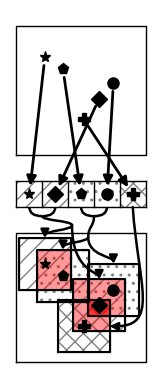
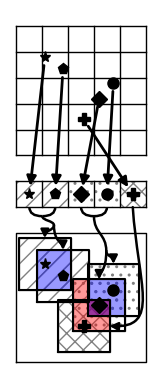
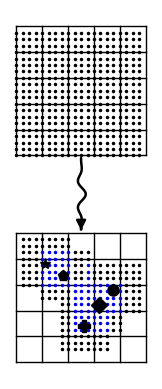
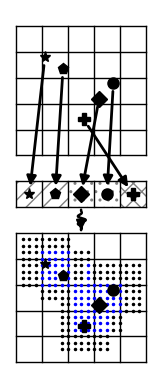

Here is the Python script that generated these plots, in order:
"""
Visualize P2G variants on a three-level parallel machine
(league -> team -> thread).
"""

import argparse
import numpy as np
import matplotlib.pyplot as plt
from matplotlib.patches import FancyArrowPatch, PathPatch
from matplotlib.path import Path

MARKERS = ["*", "p", "P", "o", "D"]
MARKER_SIZE = 8
ARROW_COLOR = "black"

# Macro for team hatch patterns
HATCHES = ["//", "..", "xx"]

# Macros for footprint overlap shading
SAME_TEAM_OVERLAP_COLOR = "blue"
DIFF_TEAM_OVERLAP_COLOR = "red"
OVERLAP_ALPHA = 0.4


def make_wavy_path(start, end, num_waves=3.5, amplitude=0.18):
    """
    Generates a parametric sinusoidal wavy path between start and end points.
    """
    x1, y1 = start
    x2, y2 = end
    t = np.linspace(0, 1, 100)
    x_line = x1 + t * (x2 - x1)
    y_line = y1 + t * (y2 - y1)
    dx = x2 - x1
    dy = y2 - y1
    length = np.hypot(dx, dy)
    nx = -dy / length
    ny = dx / length

    # Envelope sin(pi * t) keeps endpoints anchored nicely
    wave = amplitude * np.sin(2 * np.pi * num_waves * t) * (np.sin(np.pi * t) ** 2)
    x_wavy = x_line + wave * nx
    y_wavy = y_line + wave * ny

    verts = list(zip(x_wavy, y_wavy))
    codes = [Path.MOVETO] + [Path.LINETO] * (len(verts) - 1)
    return Path(verts, codes)


def wavy_arrow(ax, start, end):
    wavy_p = make_wavy_path(start, end, num_waves=2.5, amplitude=0.18)

    arrow = FancyArrowPatch(
        path=wavy_p,
        arrowstyle="-|>",
        mutation_scale=14,
        linewidth=1.8,
        color="black",
        zorder=5,
        shrinkA=6,
        shrinkB=6,
    )
    ax.add_patch(arrow)


def box(ax, x0, y0, ncols, nrows, grid=True):
    """
    Plot grid lines originating from (x0, y0).
    Each grid cell has width 1.
    If grid=False, only plot the outline of the computational box.
    """
    xs = np.linspace(x0, x0 + ncols, ncols + 1)
    ys = np.linspace(y0, y0 + nrows, nrows + 1)

    if grid:
        for x in xs:
            ax.plot([x, x], [y0, y0 + nrows], color="black", linewidth=1)
        for y in ys:
            ax.plot([x0, x0 + ncols], [y, y], color="black", linewidth=1)
    else:
        x = [x0, x0 + ncols, x0 + ncols, x0, x0]
        y = [y0, y0, y0 + nrows, y0 + nrows, y0]
        ax.plot(x, y, color="black", linewidth=1)


def setup_axes():
    fig, ax = plt.subplots()
    ax.axis("off")
    ax.set_aspect("equal")
    return fig, ax


def add_particles(ax, x0, y0, ncols, nrows, subset=None):
    """
    Plot particle markers. If subset is given (an iterable of marker
    indices), only those particles are plotted; positions for all
    particles are still returned.
    """
    positions = {
        0: (x0 + 1.1, y0 + nrows - 1.2),
        1: (x0 + 1.8, y0 + nrows - 1.66),
        2: (x0 + 2.6, y0 + nrows - 3.6),
        3: (x0 + 3.75, y0 + nrows - 2.2),
        4: (x0 + 3.2, y0 + nrows - 2.8),
    }
    for ii, (px, py) in positions.items():
        if subset is not None and ii not in subset:
            continue
        ax.plot(
            px, py, marker=MARKERS[ii], markersize=MARKER_SIZE, color="black", zorder=4
        )
    return positions


def add_grid(ax, x0, y0, nrows, ncols, positions, P, order=None):
    """
    Draws each particle's local footprint box, fills it with its team's hatch pattern,
    and shades overlapping footprint regions in red (different team) or green (same team).
    """
    h = 1.0 / P
    radius = P * h  # Support radius

    # 1. Map particle index -> team ID & hatch pattern using the HATCHES macro
    if order is not None:
        particle_teams = {p_id: i // 2 for i, p_id in enumerate(order)}
        particle_hatches = {
            p_id: HATCHES[(i // 2) % len(HATCHES)] for i, p_id in enumerate(order)
        }
    else:
        particle_teams = {}
        particle_hatches = {}

    # 2. Draw footprint boxes & hatch fills
    for p_id, (px, py) in positions.items():
        hatch_pattern = particle_hatches.get(p_id, None)
        if hatch_pattern:
            ax.fill_between(
                [px - radius, px + radius],
                py - radius,
                py + radius,
                facecolor="none",
                edgecolor="gray",
                hatch=hatch_pattern,
                linewidth=1,
                zorder=0,
            )

        # Local footprint bounding box outline
        bx = [px - radius, px + radius, px + radius, px - radius, px - radius]
        by = [py - radius, py - radius, py + radius, py + radius, py - radius]
        ax.plot(bx, by, color="black", zorder=2)

    # 3. Detect overlaps between particle footprints and shade accordingly
    p_ids = list(positions.keys())
    for i in range(len(p_ids)):
        for j in range(i + 1, len(p_ids)):
            p1_id, p2_id = p_ids[i], p_ids[j]
            px1, py1 = positions[p1_id]
            px2, py2 = positions[p2_id]

            # Calculate rectangular intersection bounds
            x_min = max(px1 - radius, px2 - radius)
            x_max = min(px1 + radius, px2 + radius)
            y_min = max(py1 - radius, py2 - radius)
            y_max = min(py1 + radius, py2 + radius)

            # Check if there is a spatial overlap
            if x_min < x_max and y_min < y_max:
                team1 = particle_teams.get(p1_id)
                team2 = particle_teams.get(p2_id)

                if team1 is not None and team2 is not None:
                    color = (
                        SAME_TEAM_OVERLAP_COLOR
                        if team1 == team2
                        else DIFF_TEAM_OVERLAP_COLOR
                    )

                    ax.fill_between(
                        [x_min, x_max],
                        y_min,
                        y_max,
                        facecolor=color,
                        alpha=OVERLAP_ALPHA,
                        edgecolor="none",
                        zorder=1,
                    )


def add_grid_nodes(ax, x0, y0, nrows, ncols, positions, P=4):
    """
    Draws active grid nodes for output-driven visualization.
    Only nodes within particle footprints are drawn.
    - Overlapping nodes (>1 footprint) are highlighted in BLUE.
    - Non-overlapping active nodes (1 footprint) are GRAY.
    - Active footprint boxes are shaded with a soft background fill.
    """
    h = 1.0 / P
    radius = P * h  # Support radius

    # Grid node coordinates across the domain
    grid_x = np.linspace(x0, x0 + ncols, ncols * P, endpoint=False)
    grid_y = np.linspace(y0, y0 + nrows, nrows * P, endpoint=False)

    if positions is not None:
        node_counts = {}
        for px, py in positions.values():
            for gx in grid_x:
                if abs(gx - px) <= radius + 1e-9:
                    for gy in grid_y:
                        if abs(gy - py) <= radius + 1e-9:
                            pt = (round(gx, 4), round(gy, 4))
                            node_counts[pt] = node_counts.get(pt, 0) + 1

        # Render only active nodes (count >= 1)
        for (nx, ny), count in node_counts.items():
            if count > 1:
                # Overlapping active node -> Blue
                ax.plot(nx, ny, marker=".", color="blue", markersize=3, zorder=3)
            else:
                # Non-overlapping active node -> Gray
                ax.plot(nx, ny, marker=".", color="black", markersize=3, zorder=3)
    else:
        # plot every node
        for nx in grid_x:
            for ny in grid_y:
                ax.plot(nx, ny, marker=".", color="black", markersize=3, zorder=3)


def set_team(ax, x0, y0, ncols, order, positions):
    """
    Plots team elements and highlights pairs of adjacent boxes
    using alternating hatch patterns configured via HATCHES macro.
    """
    for i in range(0, ncols, 2):
        x_start = x0 + i
        x_end = x0 + min(i + 2, ncols)

        hatch_pattern = HATCHES[(i // 2) % len(HATCHES)]

        ax.fill_between(
            [x_start, x_end],
            y0,
            y0 + 1,
            facecolor="none",
            edgecolor="gray",
            hatch=hatch_pattern,
            linewidth=0,
            zorder=0,
        )

    for i, ii in enumerate(order):
        target = (x0 + i + 0.5, y0 + 0.5)
        arrow = FancyArrowPatch(
            positions[ii],
            target,
            arrowstyle="-|>",
            mutation_scale=14,
            linewidth=2,
            color=ARROW_COLOR,
            shrinkA=6,
            shrinkB=6,
            zorder=1,
        )
        ax.add_patch(arrow)
        ax.plot(
            *target, marker=MARKERS[ii], markersize=MARKER_SIZE, color="black", zorder=2
        )


def add_team_connections(ax, x0, y0_team_bottom, order, positions_l3, P=4):
    ncols = len(order)
    h = 1.0 / P
    radius = P * h

    for t in range(0, (ncols + 1) // 2):
        idx1 = 2 * t
        idx2 = 2 * t + 1

        p1_id = order[idx1] if idx1 < ncols else None
        p2_id = order[idx2] if idx2 < ncols else None

        x1_start = x0 + idx1 + 0.5
        y_start = y0_team_bottom

        if p2_id is not None:
            x2_start = x0 + idx2 + 0.5
            x_mid_start = (x1_start + x2_start) / 2.0
            y_merge = y_start - 0.35

            t1_pos = positions_l3[p1_id]
            t2_pos = positions_l3[p2_id]

            targets = [(t1_pos, p1_id), (t2_pos, p2_id)]
            targets.sort(key=lambda item: item[0][0])

            t_left_pos, _ = targets[0]
            t_right_pos, _ = targets[1]

            t_left_target = (t_left_pos[0], t_left_pos[1] + radius)
            t_right_target = (t_right_pos[0], t_right_pos[1] + radius)

            x_mid_end = (t_left_target[0] + t_right_target[0]) / 2.0
            y_split = max(t_left_target[1], t_right_target[1]) + 0.5

            path_m1 = Path(
                [(x1_start, y_start), (x1_start, y_merge), (x_mid_start, y_merge)],
                [Path.MOVETO, Path.CURVE3, Path.CURVE3],
            )

            path_m2 = Path(
                [(x2_start, y_start), (x2_start, y_merge), (x_mid_start, y_merge)],
                [Path.MOVETO, Path.CURVE3, Path.CURVE3],
            )

            path_trunk = Path(
                [
                    (x_mid_start, y_merge),
                    (x_mid_start, (y_merge + y_split) / 2),
                    (x_mid_end, (y_merge + y_split) / 2),
                    (x_mid_end, y_split),
                ],
                [Path.MOVETO, Path.CURVE4, Path.CURVE4, Path.CURVE4],
            )

            path_s1 = Path(
                [
                    (x_mid_end, y_split),
                    (x_mid_end, t_left_target[1] + 0.3),
                    (t_left_target[0], t_left_target[1] + 0.3),
                    t_left_target,
                ],
                [Path.MOVETO, Path.CURVE4, Path.CURVE4, Path.CURVE4],
            )

            path_s2 = Path(
                [
                    (x_mid_end, y_split),
                    (x_mid_end, t_right_target[1] + 0.3),
                    (t_right_target[0], t_right_target[1] + 0.3),
                    t_right_target,
                ],
                [Path.MOVETO, Path.CURVE4, Path.CURVE4, Path.CURVE4],
            )

            for p in [path_m1, path_m2, path_trunk]:
                patch = PathPatch(
                    p, facecolor="none", edgecolor="black", lw=1.8, zorder=3
                )
                ax.add_patch(patch)

            for p in [path_s1, path_s2]:
                arrow = FancyArrowPatch(
                    path=p,
                    arrowstyle="-|>",
                    mutation_scale=12,
                    linewidth=1.8,
                    color="black",
                    shrinkA=0,
                    shrinkB=2,
                    zorder=3,
                )
                ax.add_patch(arrow)

        else:
            t1_pos = positions_l3[p1_id]
            t1_target = (t1_pos[0] + radius, t1_pos[1])

            path = Path(
                [
                    (x1_start, y_start),
                    (x1_start + 0.2, y_start - 3),
                    (t1_target[0] + 2, t1_target[1] - 0.1),
                    t1_target,
                ],
                [Path.MOVETO, Path.CURVE4, Path.CURVE4, Path.CURVE4],
            )

            arrow = FancyArrowPatch(
                path=path,
                arrowstyle="-|>",
                mutation_scale=12,
                linewidth=1.8,
                color="black",
                shrinkA=0,
                shrinkB=2,
                zorder=3,
            )
            ax.add_patch(arrow)


def input_driven(order, cell_grid, grid_nodes):
    fig, ax = setup_axes()
    x0, y0 = (0, 0)
    ncols, nrows = (5, 5)

    # Level 1: League parallelism
    box(ax, x0, y0, ncols, nrows, grid=cell_grid)
    positions = add_particles(ax, x0, y0, ncols, nrows)

    # Level 2: Team parallelism
    box(ax, x0, y0 - 2, ncols, 1)
    set_team(ax, x0, y0 - 2, ncols, order, positions)

    # Level 3: Thread parallelism
    box(ax, x0, y0 - 3 - nrows, ncols, nrows, grid=grid_nodes)
    positions_l3 = add_particles(ax, x0, y0 - 3 - nrows, ncols, nrows)
    if grid_nodes:
        add_grid_nodes(ax, x0, y0 - 3 - nrows, nrows, ncols, positions_l3, P=4)
        wavy_arrow(
            ax, (x0 + ncols / 2.0, y0 - 2 - 0.1), (x0 + ncols / 2.0, y0 - 3 + 0.1)
        )
    else:
        add_grid(ax, x0, y0 - 3 - nrows, nrows, ncols, positions_l3, P=4, order=order)

        # Level 2 -> Level 3 team connections
        add_team_connections(ax, x0, y0 - 2, order, positions_l3, P=4)
    return fig, ax


def output_driven():
    fig, ax = setup_axes()
    x0, y0 = (0, 0)
    ncols, nrows = (5, 5)

    # Level 1: League parallelism
    box(ax, x0, y0, ncols, nrows, grid=True)
    add_grid_nodes(ax, x0, y0, nrows, ncols, None, P=4)

    # Level 2 / 3: Output driven discrete grid nodes
    y3 = y0 - 3 - nrows
    box(ax, x0, y3, ncols, nrows, grid=True)
    positions = add_particles(ax, x0, y3, ncols, nrows)
    add_grid_nodes(ax, x0, y3, nrows, ncols, positions, P=4)

    # Wavy arrow connecting the bottom of Level 1 to the top of Level 3
    wavy_arrow(ax, (x0 + ncols / 2.0, y0 - 0.1), (x0 + ncols / 2.0, y3 + nrows + 0.1))

    return fig, ax


def hybrid(order):
    fig, ax = setup_axes()
    x0, y0 = (0, 0)
    ncols, nrows = (5, 5)

    # Level 1: League parallelism
    box(ax, x0, y0, ncols, nrows, grid=True)
    positions = add_particles(ax, x0, y0, ncols, nrows)

    # Level 2: Team parallelism
    box(ax, x0, y0 - 2, ncols, 1)
    set_team(ax, x0, y0 - 2, ncols, order, positions)

    # Level 3: Thread parallelism
    box(ax, x0, y0 - 3 - nrows, ncols, nrows, grid=False)
    positions_l3 = add_particles(ax, x0, y0 - 3 - nrows, ncols, nrows)
    add_grid(ax, x0, y0 - 3 - nrows, nrows, ncols, positions_l3, P=4, order=order)

    # Level 2 -> Level 3 team connections
    add_team_connections(ax, x0, y0 - 2, order, positions_l3, P=4)
    return fig, ax


def main(args):
    # P2G-BASE
    fig_base, ax = input_driven([0, 4, 1, 3, 2], False, False)
    # P2G-SOURCE
    fig_source, ax = input_driven([0, 1, 4, 3, 2], True, False)
    # P2G-GRID
    fig_grid, ax = output_driven()
    # P2G-HYBRID
    fig_hybrid, ax = input_driven([0, 1, 4, 3, 2], True, True)

    if args.save:
        fig_base.savefig("p2g_base_viz.pgf", bbox_inches="tight")
        fig_source.savefig("p2g_source_viz.pgf", bbox_inches="tight")
        fig_grid.savefig("p2g_grid_viz.pgf", bbox_inches="tight")
        fig_hybrid.savefig("p2g_hybrid_viz.pgf", bbox_inches="tight")
    else:
        plt.show()


if __name__ == "__main__":
    parser = argparse.ArgumentParser(
        description="Visualize P2G variants and optionally export to PGF."
    )
    parser.add_argument(
        "--save",
        "-s",
        action="store_true",
        help="Save output figures as .pgf files instead of showing them interactively.",
    )
    args = parser.parse_args()
    exit(main(args))
